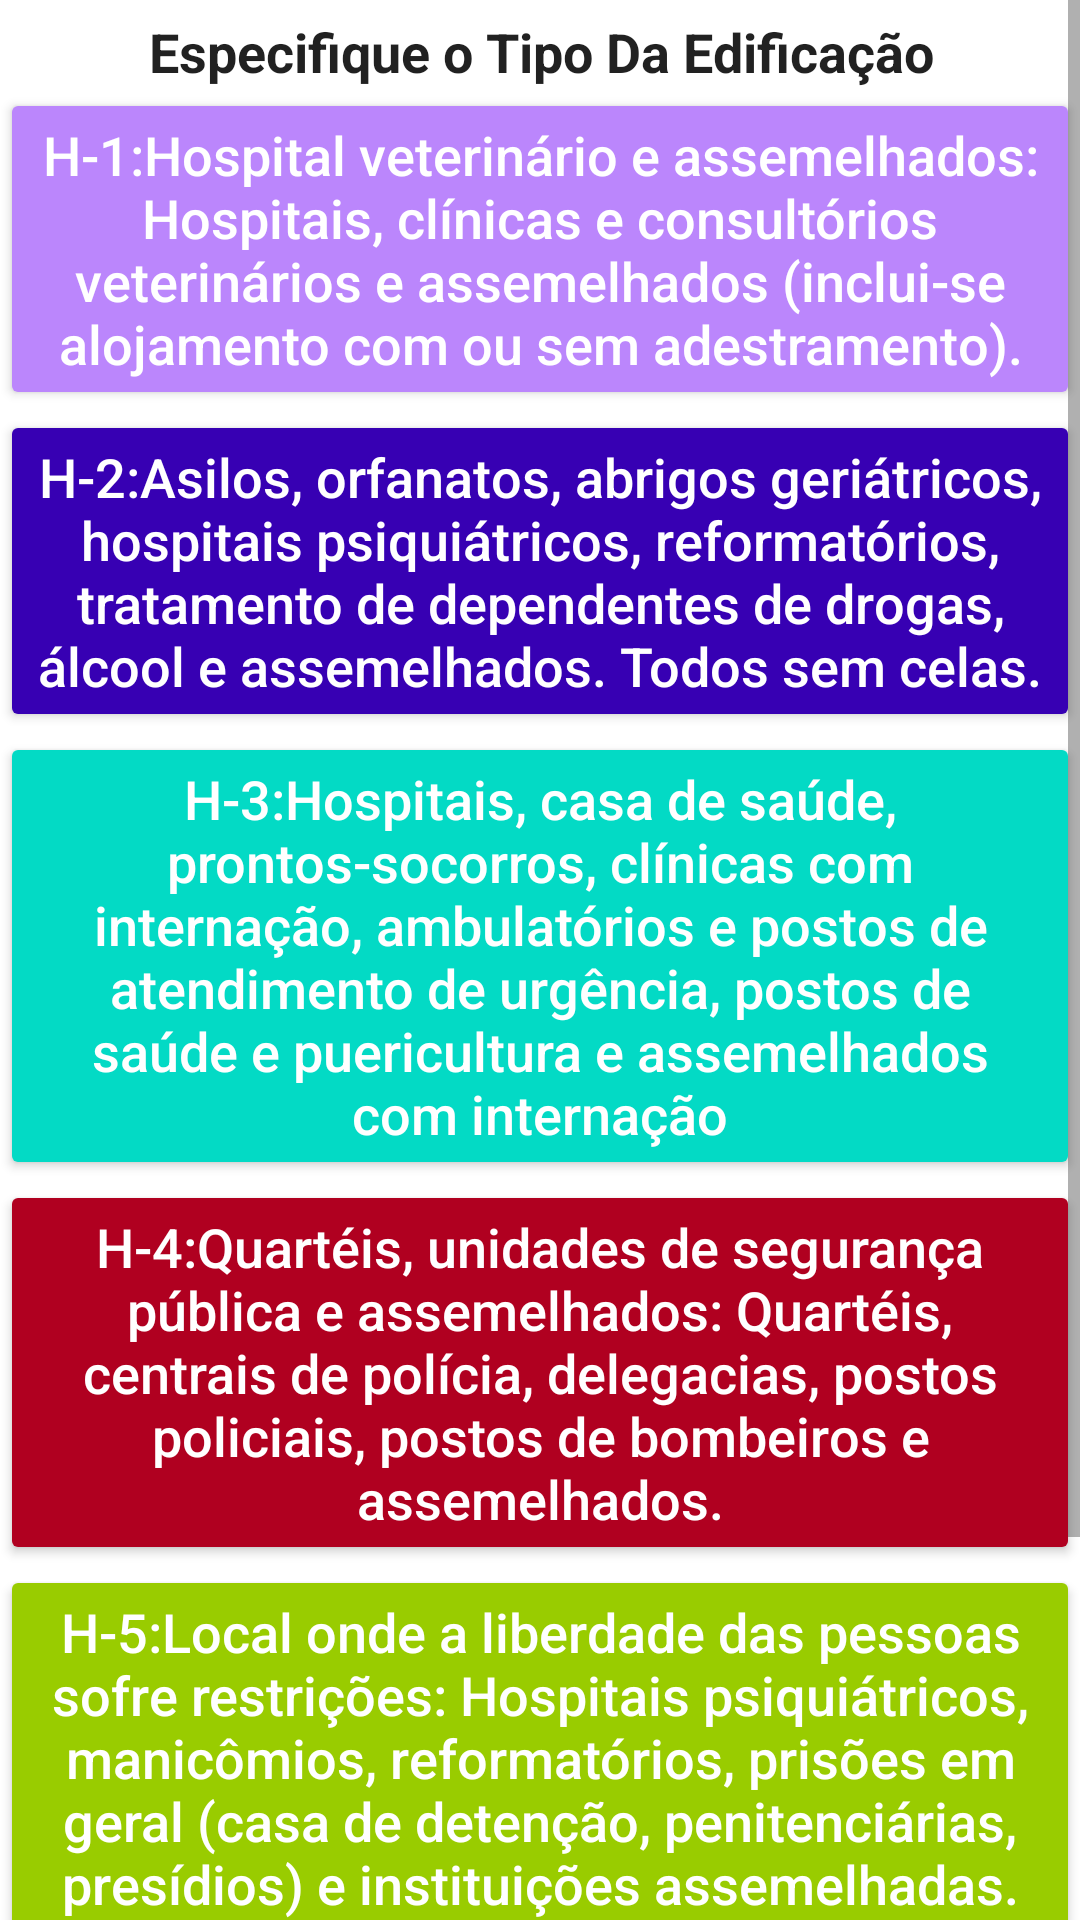

Android layout source for this screen:
<!-- AndroidManifest.xml: application theme Theme.SESCIP_Vistorias -->
<!-- res/layout/activity_divisao_h.xml -->
<?xml version="1.0" encoding="utf-8"?>
<RelativeLayout xmlns:android="http://schemas.android.com/apk/res/android"
    xmlns:app="http://schemas.android.com/apk/res-auto"
    xmlns:tools="http://schemas.android.com/tools"
    android:layout_width="match_parent"
    android:layout_height="wrap_content"
    tools:context="br.com.stone4.divisoes.DivisaoH">

    <ScrollView
        android:layout_width="match_parent"
        android:layout_height="wrap_content">

        <LinearLayout
            android:id="@+id/lay_vert"
            android:layout_width="match_parent"
            android:layout_height="wrap_content"
            android:orientation="vertical">

            <TextView
                android:id="@+id/tv_divh"
                style="@style/DivisaoOrienta"
                android:layout_width="match_parent"
                android:layout_height="wrap_content"
                android:layout_marginTop="5dp"
                android:hint="@string/tv_divaorienta"
                app:layout_constraintEnd_toEndOf="parent"
                app:layout_constraintStart_toStartOf="parent"
                app:layout_constraintTop_toTopOf="parent" />

            <Button
                android:id="@+id/H1"
                android:layout_width="match_parent"
                android:layout_height="wrap_content"
                android:hint="@string/button_H1"
                android:onClick="onClick"
                android:textColorHint="@color/white"
                android:textSize="18sp"
                app:backgroundTint="@color/purple_200" />

            <Button
                android:id="@+id/H2"
                android:layout_width="match_parent"
                android:layout_height="wrap_content"
                android:hint="@string/button_H2"
                android:onClick="onClick"
                android:textColorHint="@color/white"
                android:textSize="18sp"
                app:backgroundTint="@color/purple_700" />

            <Button
                android:id="@+id/H3"
                android:layout_width="match_parent"
                android:layout_height="wrap_content"
                android:hint="@string/button_H3"
                android:onClick="onClick"
                android:textColorHint="@color/white"
                android:textSize="18sp"
                app:backgroundTint="@color/teal_200" />

            <Button
                android:id="@+id/H4"
                android:layout_width="match_parent"
                android:layout_height="wrap_content"
                android:hint="@string/button_H4"
                android:onClick="onClick"
                android:textColorHint="@color/white"
                android:textSize="18sp"
                app:backgroundTint="@color/design_default_color_error" />

            <Button
                android:id="@+id/H5"
                android:layout_width="match_parent"
                android:layout_height="wrap_content"
                android:hint="@string/button_H5"
                android:onClick="onClick"
                android:textColorHint="@color/white"
                android:textSize="18sp"
                app:backgroundTint="@android:color/holo_green_light" />

            <Button
                android:id="@+id/H6"
                android:layout_width="match_parent"
                android:layout_height="wrap_content"
                android:hint="@string/button_H6"
                android:onClick="onClick"
                android:textColorHint="@color/white"
                android:textSize="18sp"
                app:backgroundTint="@android:color/holo_orange_dark" />

        </LinearLayout>
    </ScrollView>

</RelativeLayout>
<!-- resources referenced by this layout -->
<resources>
  <color name="purple_200">#FFBB86FC</color>
  <color name="purple_700">#FF3700B3</color>
  <color name="teal_200">#FF03DAC5</color>
  <color name="white">#FFFFFFFF</color>
  <string name="button_H1">H-1:Hospital veterinário e assemelhados: Hospitais, clínicas e consultórios veterinários
  e assemelhados (inclui-se alojamento com ou sem adestramento).</string>
  <string name="button_H2">H-2:Asilos, orfanatos, abrigos geriátricos, hospitais psiquiátricos, reformatórios,
  tratamento de dependentes de drogas, álcool e assemelhados. Todos sem celas.</string>
  <string name="button_H3">H-3:Hospitais, casa de saúde, prontos-socorros, clínicas com internação, ambulatórios e
  postos de atendimento de urgência, postos de saúde e puericultura e assemelhados com internação</string>
  <string name="button_H4">H-4:Quartéis, unidades de segurança pública e assemelhados: Quartéis, centrais de polícia, delegacias,
  postos policiais, postos de bombeiros e assemelhados.</string>
  <string name="button_H5">H-5:Local onde a liberdade das pessoas sofre restrições: Hospitais psiquiátricos, manicômios,
  reformatórios, prisões em geral (casa de detenção, penitenciárias, presídios) e instituições assemelhadas. Todos com celas.</string>
  <string name="button_H6">H-6:Clínica e consultório médico e odontológico: Clínicas médicas, consultórios em geral,
  unidades de hemodiálise, ambulatórios e assemelhados. Todos sem internação.</string>
  
      // botôes Divisão I
  <string name="tv_divaorienta">Especifique o Tipo Da Edificação</string>
      // botôes Divisão A
  <style name="DivisaoOrienta">
          <item name="android:layout_width">0dp</item>
          <item name="android:layout_height">wrap_content</item>
          <item name="android:layout_marginStart">1dp</item>
          <item name="android:gravity">center</item>
          <item name="android:textColorHint">@color/material_on_surface_emphasis_high_type</item>
          <item name="android:textSize">18sp</item>
          <item name="android:textStyle">bold</item>
      </style>
  
      // Botoões Divisões
  <style name="Theme.SESCIP_Vistorias" parent="Theme.MaterialComponents.DayNight.DarkActionBar">
          
          <item name="colorPrimary">@color/purple_500</item>
          <item name="colorPrimaryVariant">@color/purple_700</item>
          <item name="colorOnPrimary">@color/white</item>
          
          <item name="colorSecondary">@color/teal_200</item>
          <item name="colorSecondaryVariant">@color/teal_700</item>
          <item name="colorOnSecondary">@color/black</item>
          
          <item name="android:statusBarColor" tools:targetApi="l">?attr/colorPrimaryVariant</item>
          
      </style>
  <color name="purple_500">#FF6200EE</color>
  <color name="teal_700">#FF018786</color>
  <color name="black">#FF000000</color>
</resources>
